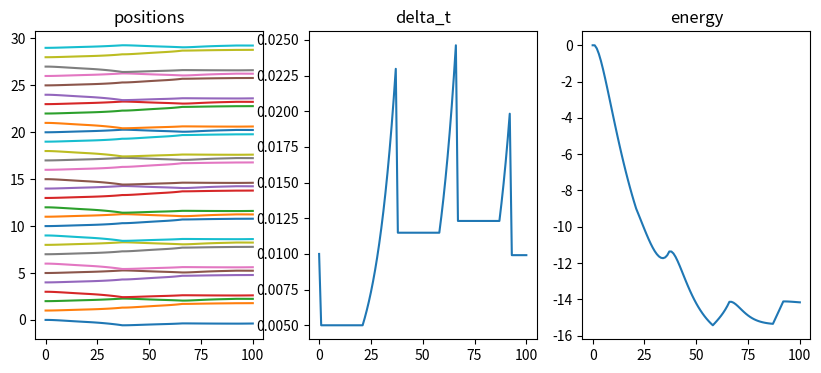
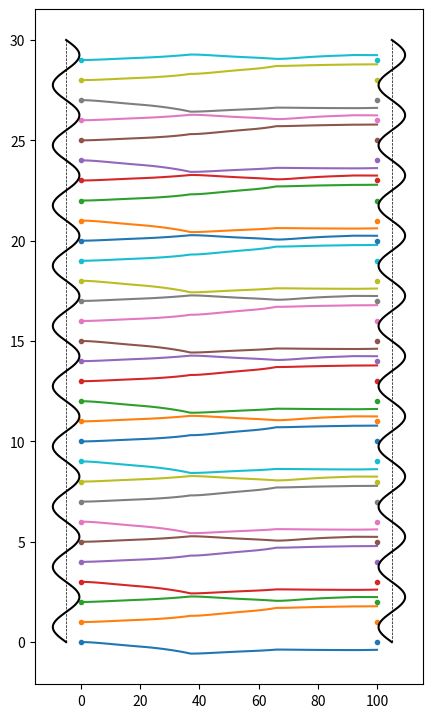

Reproduce these figures in Python, in order.
import numpy as np
import matplotlib.pyplot as plt

# we need both Energy and Force (dEnergy/dx):

def Force(x, L_total, omega, alpha):
    F_periodic = -alpha * np.cos(omega * x) # F = -grad(E)
    F_p1 = np.mod(np.roll(x, -1) - x, L_total)
    F_m1 = np.mod(x - np.roll(x, 1), L_total)
    F = (F_p1 - F_m1) + F_periodic
    return F

def Energy(x, a, L_total, omega, alpha):
    E_periodic = alpha * np.sin(omega * x) / omega
    # just the springs, no masses
    E_springs = 0.5 * (np.mod(np.roll(x, -1) - x, L_total) - a)**2
    return (E_periodic + E_springs).sum()

N = 30
a = 1.0
N_max = 100

L_total = N * a

omega_0 = 2 * np.pi / a
omega = (10 / N) * omega_0

alpha = 3. # strength of periodic force


alpha_FIRE_start = 0.25
f_alpha_FIRE = 0.99
delta_t_start = 0.01 # HEY!
delta_t_max = 10. * delta_t_start
delta_t_min = 0.02 * delta_t_start
delta_t_fdec = 0.5
N_delay = 20

# initialize x(t) and F(x(t))
x_nominal = a * np.arange(N, dtype=float)
x0 = x_nominal.copy()   # actual starting positions

v0 = np.zeros_like(x0)

alpha_FIRE = alpha_FIRE_start
delta_t = delta_t_start
f_delta_t_grow = 1.1
Npgt0 = 0

x = x0.copy()
v = v0.copy()
results = [[x.copy(), v.copy()]]
energy = [Energy(x0, a, L_total, omega, alpha)]
delta_ts = [delta_t_start]
t = 0.
for i in range(N_max):
    F = Force(x, L_total, omega, alpha)
    P = np.dot(F, v) # force you feel *dot* where you are going
    if P > 0:
        Npgt0 += 1
        F = Force(x, L_total, omega, alpha)
        F_norm = F / np.sqrt((F**2).sum())  # or np.linalg.norm()
        v_norm = v / np.sqrt((v**2).sum())
        v = (1-alpha_FIRE) * v + alpha_FIRE * F * (v_norm / F_norm) # This is it!
        if Npgt0 > N_delay:
            delta_t = min(f_delta_t_grow * delta_t, delta_t_max)
            alpha *= f_alpha_FIRE
    else: # P <= 0
        Npgt0 = 0
        v[:] = 0.   # stop! literally!
        delta_t = delta_t_fdec * delta_t
        alpha_FIRE = alpha_FIRE_start
    # now use https://en.wikipedia.org/wiki/Verlet_integration#Velocity_Verlet
    # get new x and v
    x += v * delta_t + 0.5 * F * delta_t**2
    FF = Force(x, L_total, omega, alpha) # force at t + delta_t
    v += 0.5 * (F + FF) * delta_t
    # then
    results.append([x.copy(), v.copy()])
    energy.append(Energy(x, a, L_total, omega, alpha))
    delta_ts.append(delta_t)
    t += delta_t
    # check for convergence and break if you like
    # for example, has the energy stopped decreasing significantly?

positions, velocities = np.swapaxes(np.array(list(zip(*results))), 1, 2)
energy = np.array(energy)
delta_ts = np.array(delta_ts)

fig, (ax1, ax2, ax3) = plt.subplots(1, 3, figsize=[10, 4])

for thing in positions:
    ax1.plot(thing)
ax1.set_title('positions')
ax2.plot(delta_ts)
ax2.set_title('delta_t')
ax3.plot(energy)
ax3.set_title('energy')
plt.show()
        
        

if True:
    fig, ax = plt.subplots(1, 1, figsize=[5, 7.5])
    for thing in positions:  
        ax.plot(thing)
    plt.subplots_adjust(bottom=0.05, top=0.95)
    for x in x_nominal:
        ax.plot([0], [x], '.')
    for x in x_nominal:
        ax.plot([N_max], [x], '.')
    if True:
        y = np.linspace(0, 30, 601)
        x = -2 * alpha * np.sin(omega * y)
        zero = np.zeros_like(x)
        ax.plot(x - 0.05 * N_max, y, '-k')
        ax.plot(x + 1.05 * N_max, y, '-k')
        ax.plot(zero - 0.05 * N_max, y, '--k', linewidth=0.5)
        ax.plot(zero + 1.05 * N_max, y, '--k', linewidth=0.5)      
    plt.show()










    
